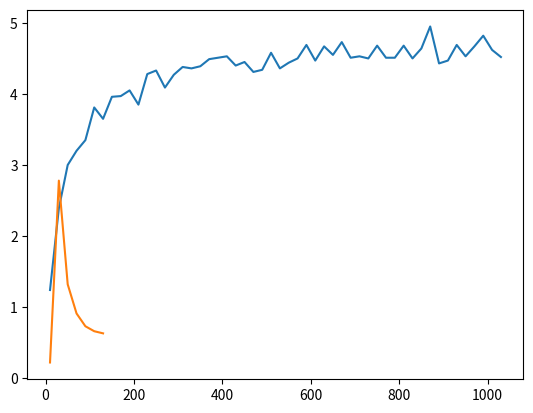

The matplotlib source for this figure:
import numpy as np
from matplotlib import pyplot as plt


if __name__ == '__main__':
    xs = np.arange(10, 1050, 20)

    ys = np.array([
        1.24, 2.39, 3.00, 3.20, 3.35, 3.81, 3.65, 3.96, 3.97, 4.05, 3.85, 4.28, 4.33, 4.09, 4.27, 4.38, 4.36, 4.39,
        4.49, 4.51, 4.53, 4.40, 4.45, 4.31, 4.34, 4.58, 4.36, 4.44, 4.50, 4.69, 4.47, 4.67, 4.55, 4.73, 4.51, 4.53,
        4.50, 4.68, 4.51, 4.51, 4.68, 4.50, 4.64, 4.95, 4.43, 4.47, 4.69, 4.53, 4.67, 4.82, 4.62, 4.52,
    ])

    ys2 = np.array([
        0.22, 2.78, 1.32, 0.91, 0.73, 0.66, 0.63,
    ])

    plt.plot(xs, ys)
    plt.plot(xs[:ys2.size], ys2)
    plt.show()